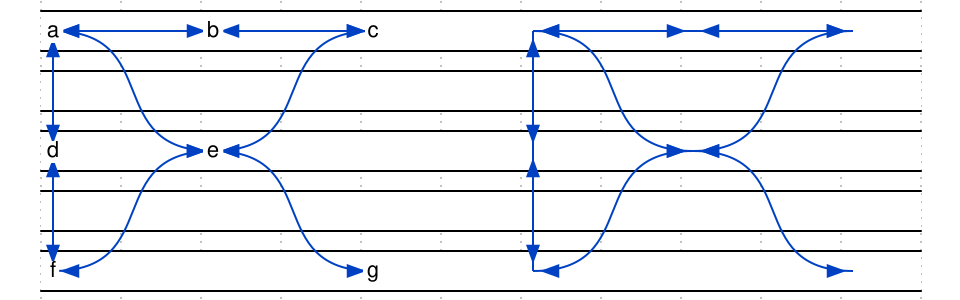

Give the WaveDrom (WaveJSON) description of this timing diagram.

{
    signal: [
        { wave: "=..........", node: "a.b.c.A.B.C" },
        { wave: "=.........." },
        { wave: "=..........", node: "d.e...D.E.." },
        { wave: "=.........." },
        { wave: "=..........", node: "f...g.F...G" },
    ],
    edge: [
		"a<~>e", "A<~>E",
		"e<~>g", "E<~>G",

		"c<~>e", "C<~>E",
		"e<~>f", "E<~>F",

		"a<~>b", "A<~>B",
		"c<~>b", "C<~>B",

		"a<~>d", "A<~>D",
		"f<~>d", "F<~>D",
    ]
}